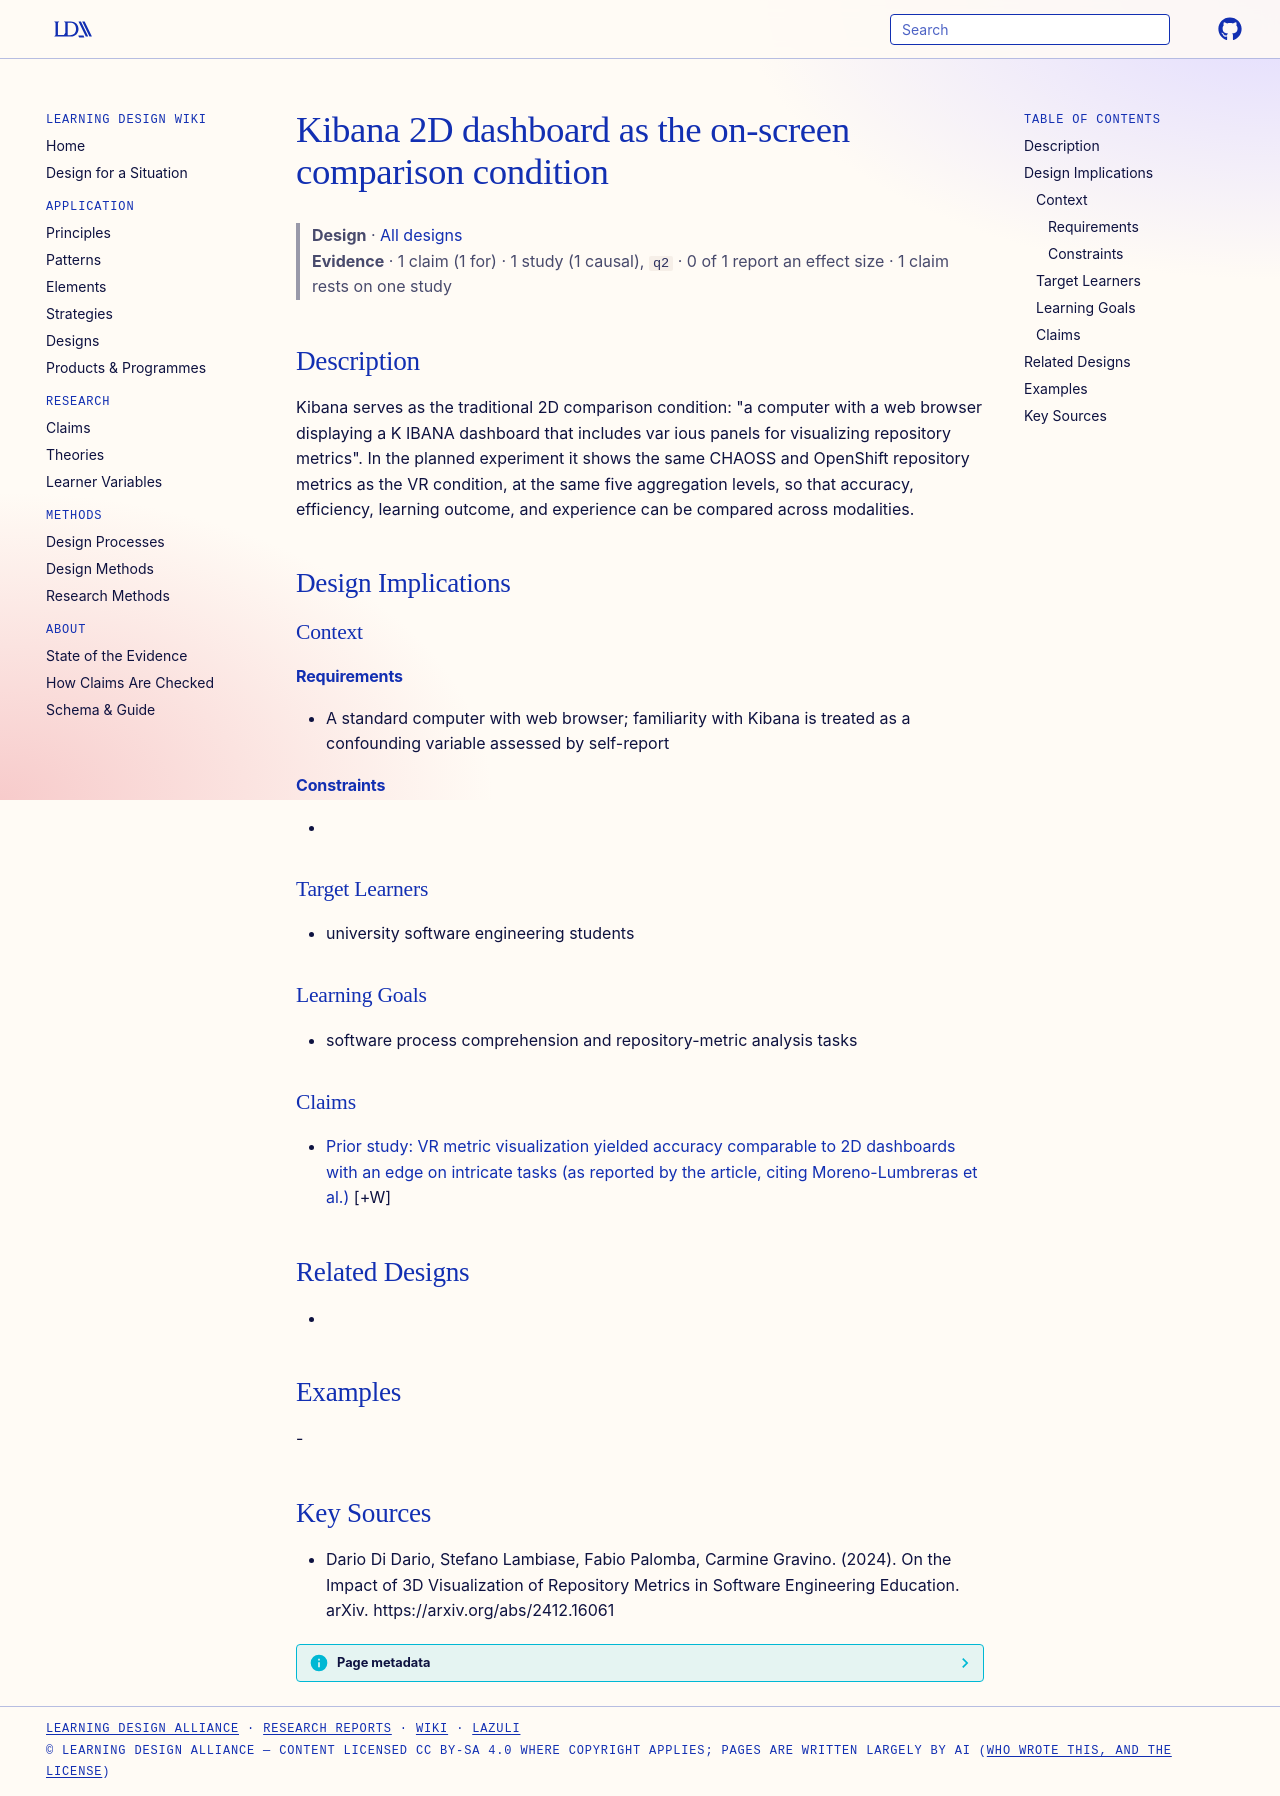

repository: Learning-Design-Alliance/learning-wiki · page: designs/kibana-2d-dashboard-comparison-condition/index.html · generator: mkdocs

---
type: design
id: kibana-2d-dashboard-comparison-condition
title: Kibana 2D dashboard as the on-screen comparison condition
description: "Kibana serves as the traditional 2D comparison condition: \"a computer with a web browser displaying a K IBANA dashboard that includes var ious panels for visualizing repository metrics\"."
status: review
generated:
  by: "process:settle-candidates"
  at: 2026-11-20
sources:
  - id: dario-di-dario-2024
    resource: "https://arxiv.org/abs/2412.16061"
    title: "Dario Di Dario, Stefano Lambiase, Fabio Palomba, Carmine Gravino. (2024). On the Impact of 3D Visualization of Repository Metrics in Software Engineering Education. arXiv. https://arxiv.org/abs/2412.16061"
    author: Dario Di Dario, Stefano Lambiase, Fabio Palomba, Carmine Gravino
---

# Kibana 2D dashboard as the on-screen comparison condition

> **Design** · [All designs](index.md)
> **Evidence** · 1 claim (1 for) · 1 study (1 causal), `q2` · 0 of 1 report an effect size · 1 claim rests on one study

## Description
Kibana serves as the traditional 2D comparison condition: "a computer with a web browser displaying a K IBANA dashboard that includes var ious panels for visualizing repository metrics". In the planned experiment it shows the same CHAOSS and OpenShift repository metrics as the VR condition, at the same five aggregation levels, so that accuracy, efficiency, learning outcome, and experience can be compared across modalities.

## Design Implications

### Context
#### Requirements
- A standard computer with web browser; familiarity with Kibana is treated as a confounding variable assessed by self-report
#### Constraints
- 

### Target Learners
- university software engineering students

### Learning Goals
- software process comprehension and repository-metric analysis tasks

### Claims

- [Prior study: VR metric visualization yielded accuracy comparable to 2D dashboards with an edge on intricate tasks (as reported by the article, citing Moreno-Lumbreras et al.)](../claims/prior-vr-comparable-accuracy-intricate-task-advantage.md) [+W]

## Related Designs
- 

## Examples
-

## Key Sources
- Dario Di Dario, Stefano Lambiase, Fabio Palomba, Carmine Gravino. (2024). On the Impact of 3D Visualization of Repository Metrics in Software Engineering Education. arXiv. https://arxiv.org/abs/2412.16061
